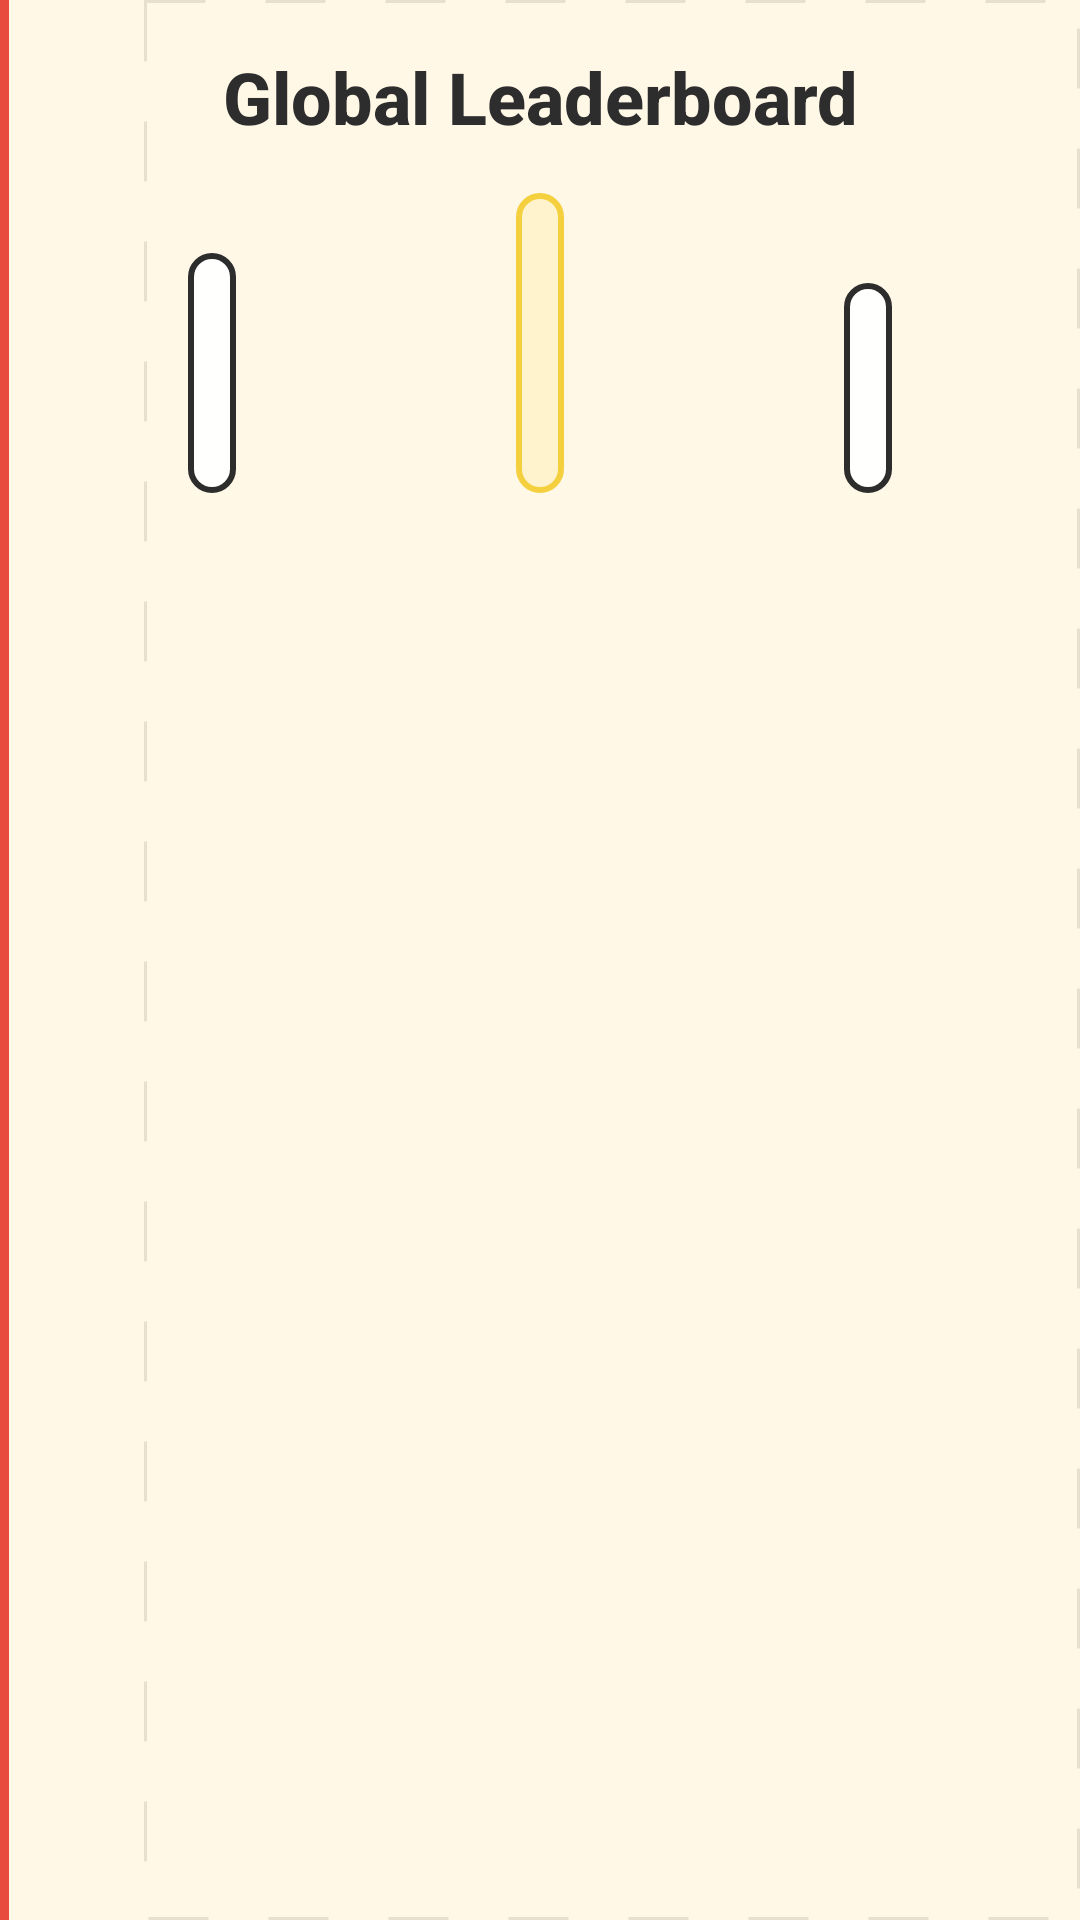

The Android layout XML behind this screen, and the referenced resources:
<!-- AndroidManifest.xml: application theme Theme.MathLetics -->
<!-- res/layout/activity_leaderboard.xml -->
<?xml version="1.0" encoding="utf-8"?>
<LinearLayout xmlns:android="http://schemas.android.com/apk/res/android"
    android:layout_width="match_parent"
    android:layout_height="match_parent"
    android:orientation="vertical"
    android:padding="16dp">

    <TextView
        android:layout_width="match_parent"
        android:layout_height="wrap_content"
        android:gravity="center"
        android:text="@string/leaderboard_title"
        android:textColor="@color/pencil_black"
        android:textSize="24sp"
        android:textStyle="bold" />

    <LinearLayout
        android:id="@+id/llPodium"
        android:layout_width="match_parent"
        android:layout_height="wrap_content"
        android:layout_marginTop="16dp"
        android:gravity="bottom|center_horizontal"
        android:orientation="horizontal"
        android:weightSum="3">

        <LinearLayout
            android:layout_width="0dp"
            android:layout_height="wrap_content"
            android:layout_weight="1"
            android:gravity="center"
            android:orientation="vertical">

            <TextView
                android:id="@+id/tvSecond"
                android:layout_width="wrap_content"
                android:layout_height="wrap_content"
                android:background="@drawable/rounded_card"
                android:gravity="center"
                android:minHeight="80dp"
                android:padding="8dp"
                android:textColor="@color/pencil_black"
                android:textSize="12sp" />
        </LinearLayout>

        <LinearLayout
            android:layout_width="0dp"
            android:layout_height="wrap_content"
            android:layout_weight="1"
            android:gravity="center"
            android:orientation="vertical">

            <TextView
                android:id="@+id/tvFirst"
                android:layout_width="wrap_content"
                android:layout_height="wrap_content"
                android:background="@drawable/bg_podium_gold"
                android:gravity="center"
                android:minHeight="100dp"
                android:padding="8dp"
                android:textColor="@color/sketch_orange"
                android:textSize="14sp"
                android:textStyle="bold" />
        </LinearLayout>

        <LinearLayout
            android:layout_width="0dp"
            android:layout_height="wrap_content"
            android:layout_weight="1"
            android:gravity="center"
            android:orientation="vertical">

            <TextView
                android:id="@+id/tvThird"
                android:layout_width="wrap_content"
                android:layout_height="wrap_content"
                android:background="@drawable/rounded_card"
                android:gravity="center"
                android:minHeight="70dp"
                android:padding="8dp"
                android:textColor="@color/pencil_black"
                android:textSize="12sp" />
        </LinearLayout>
    </LinearLayout>

    <ListView
        android:id="@+id/lvLeaderboard"
        android:layout_width="match_parent"
        android:layout_height="0dp"
        android:layout_marginTop="16dp"
        android:layout_weight="1" />

</LinearLayout>
<!-- resources referenced by this layout -->
<resources>
  <color name="pencil_black">#2D2D2D</color>
  <color name="sketch_orange">#FF8C42</color>
  <!-- drawable bg_podium_gold (drawable) -->
  <?xml version="1.0" encoding="utf-8"?>
  <shape xmlns:android="http://schemas.android.com/apk/res/android">
      <solid android:color="#FFF3CD" />
      <stroke android:width="2dp" android:color="@color/sketch_yellow" />
      <corners android:radius="12dp" />
  </shape>
  <!-- drawable rounded_card (drawable) -->
  <?xml version="1.0" encoding="utf-8"?>
  <shape xmlns:android="http://schemas.android.com/apk/res/android">
      <solid android:color="@color/card_white" />
      <stroke
          android:width="2dp"
          android:color="@color/pencil_black" />
      <corners android:radius="12dp" />
  </shape>
  <string name="leaderboard_title">Global Leaderboard</string>
  <style name="Theme.MathLetics" parent="Theme.MaterialComponents.DayNight.DarkActionBar">
          <item name="colorPrimary">@color/primary</item>
          <item name="colorPrimaryDark">@color/primary_dark</item>
          <item name="colorAccent">@color/accent</item>
          <item name="android:windowBackground">@drawable/bg_notebook</item>
          <item name="android:fontFamily">sans-serif-medium</item>
      </style>
  <color name="sketch_yellow">#F4D03F</color>
  <color name="card_white">#FFFFFE</color>
  <color name="primary">#4A90D9</color>
  <color name="primary_dark">#2E6BB0</color>
  <color name="accent">#FF8C42</color>
  <!-- drawable bg_notebook (drawable) -->
  <?xml version="1.0" encoding="utf-8"?>
  <layer-list xmlns:android="http://schemas.android.com/apk/res/android">
      <item>
          <shape android:shape="rectangle">
              <solid android:color="@color/notebook_cream" />
          </shape>
      </item>
      <item android:left="48dp">
          <shape android:shape="rectangle">
              <stroke
                  android:width="1dp"
                  android:color="@color/notebook_grid"
                  android:dashWidth="20dp"
                  android:dashGap="20dp" />
              <solid android:color="@android:color/transparent" />
          </shape>
      </item>
      <item android:width="3dp">
          <shape android:shape="rectangle">
              <solid android:color="@color/sketch_red" />
          </shape>
      </item>
  </layer-list>
  <color name="notebook_cream">#FFF8E7</color>
  <color name="notebook_grid">#E8DFD0</color>
  <color name="sketch_red">#E74C3C</color>
</resources>
